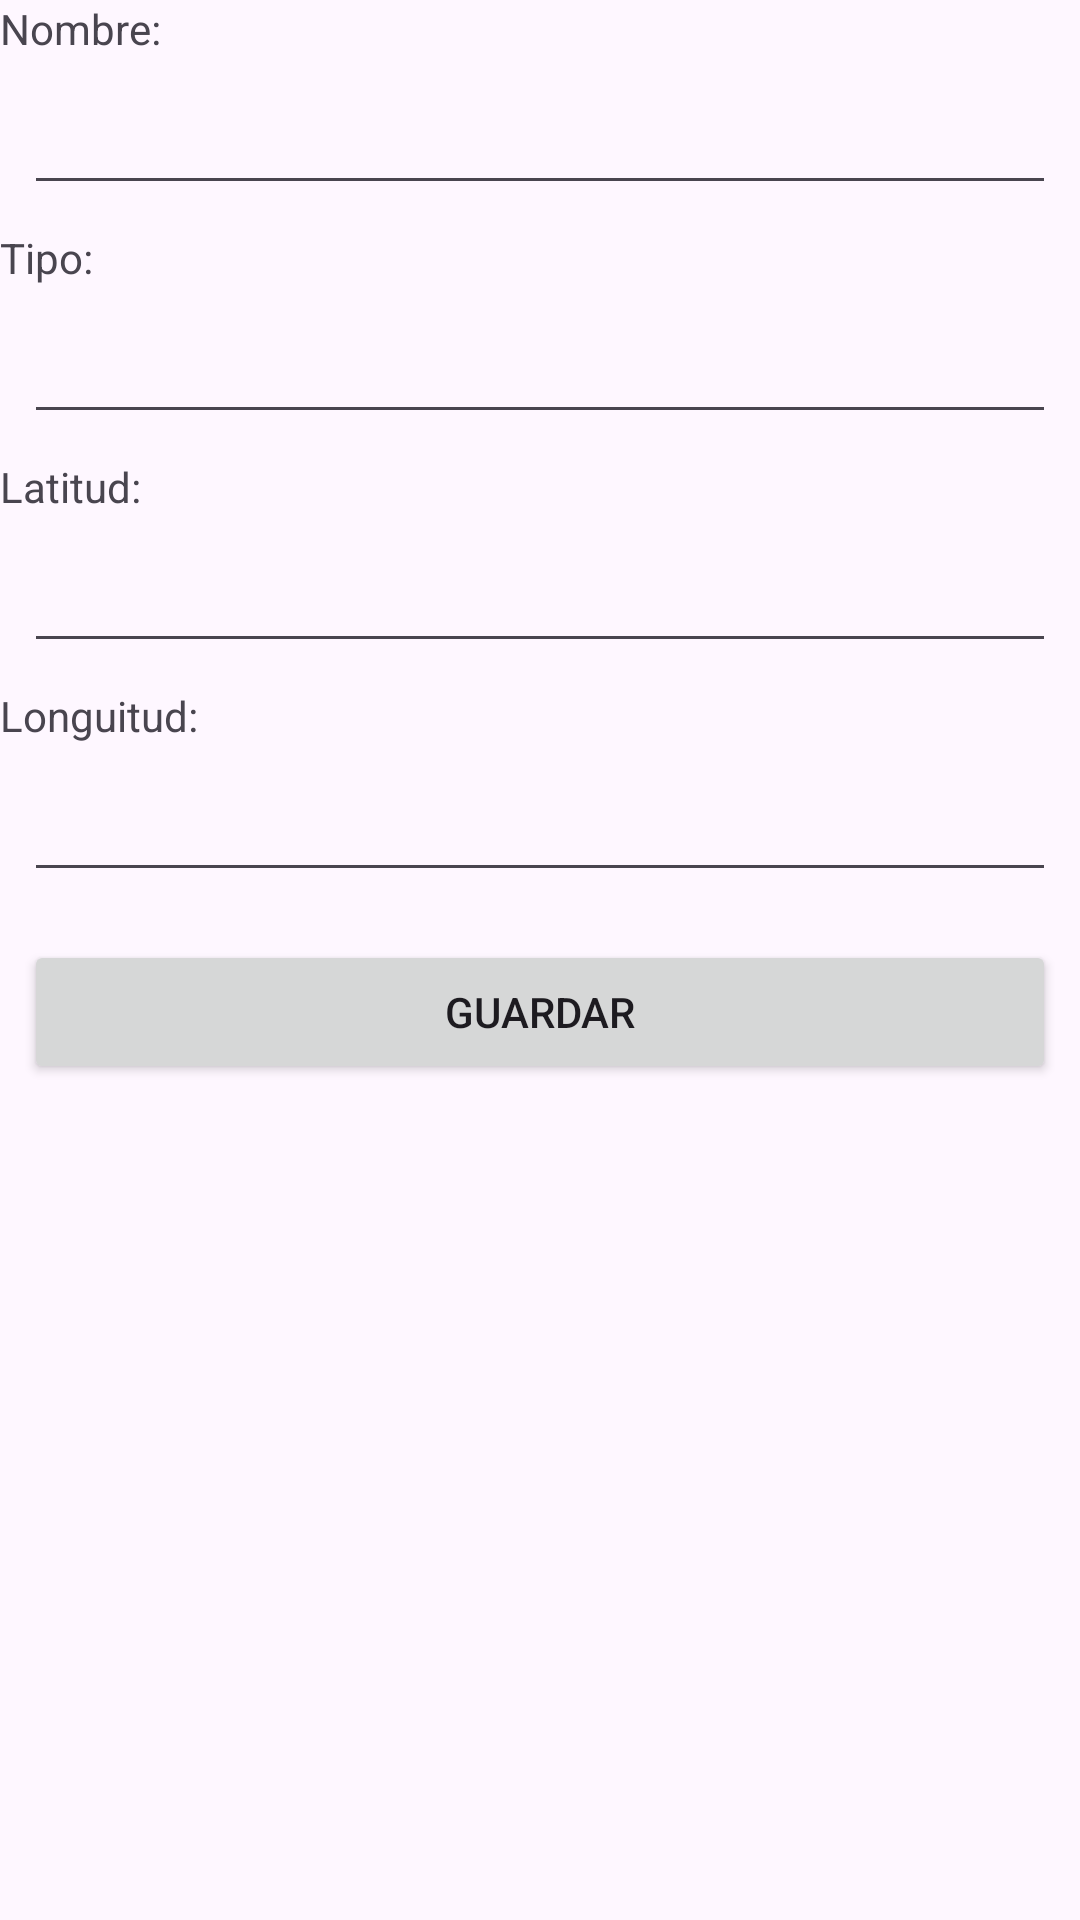

The Android layout XML behind this screen, and the referenced resources:
<!-- AndroidManifest.xml: application theme Theme.PokemonAPP -->
<!-- res/layout/activity_create_pokemon.xml -->
<?xml version="1.0" encoding="utf-8"?>
<LinearLayout xmlns:android="http://schemas.android.com/apk/res/android"
    xmlns:app="http://schemas.android.com/apk/res-auto"
    xmlns:tools="http://schemas.android.com/tools"
    android:id="@+id/main"
    android:layout_width="match_parent"
    android:layout_height="match_parent"
    tools:context=".activitys.CreatePokemonActivity"
    android:orientation="vertical"
    android:layout_marginTop="30dp">

    <TextView
        android:layout_width="wrap_content"
        android:layout_height="wrap_content"
        android:text="Nombre:" />

    <EditText
        android:id="@+id/etName"
        android:layout_width="match_parent"
        android:layout_height="wrap_content"
        android:layout_margin="8dp" />

    <TextView
        android:layout_width="wrap_content"
        android:layout_height="wrap_content"
        android:text="Tipo:" />

    <EditText
        android:id="@+id/etTipo"
        android:layout_width="match_parent"
        android:layout_height="wrap_content"
        android:layout_margin="8dp" />

    <TextView
        android:layout_width="wrap_content"
        android:layout_height="wrap_content"
        android:text="Latitud:" />

    <EditText
        android:id="@+id/etLatitud"
        android:layout_width="match_parent"
        android:layout_height="wrap_content"
        android:layout_margin="8dp" />

    <TextView
        android:layout_width="wrap_content"
        android:layout_height="wrap_content"
        android:text="Longuitud:" />

    <EditText
        android:id="@+id/etLonguitud"
        android:layout_width="match_parent"
        android:layout_height="wrap_content"
        android:layout_margin="8dp" />

    <Button
        android:id="@+id/btnGuardarPokemon"
        android:layout_width="match_parent"
        android:layout_height="wrap_content"
        android:layout_margin="8dp"
        android:text="Guardar"
        />
</LinearLayout>
<!-- resources referenced by this layout -->
<resources>
  <style name="Theme.PokemonAPP" parent="Base.Theme.PokemonAPP" />
  <style name="Base.Theme.PokemonAPP" parent="Theme.Material3.DayNight.NoActionBar">
          
          
      </style>
</resources>
